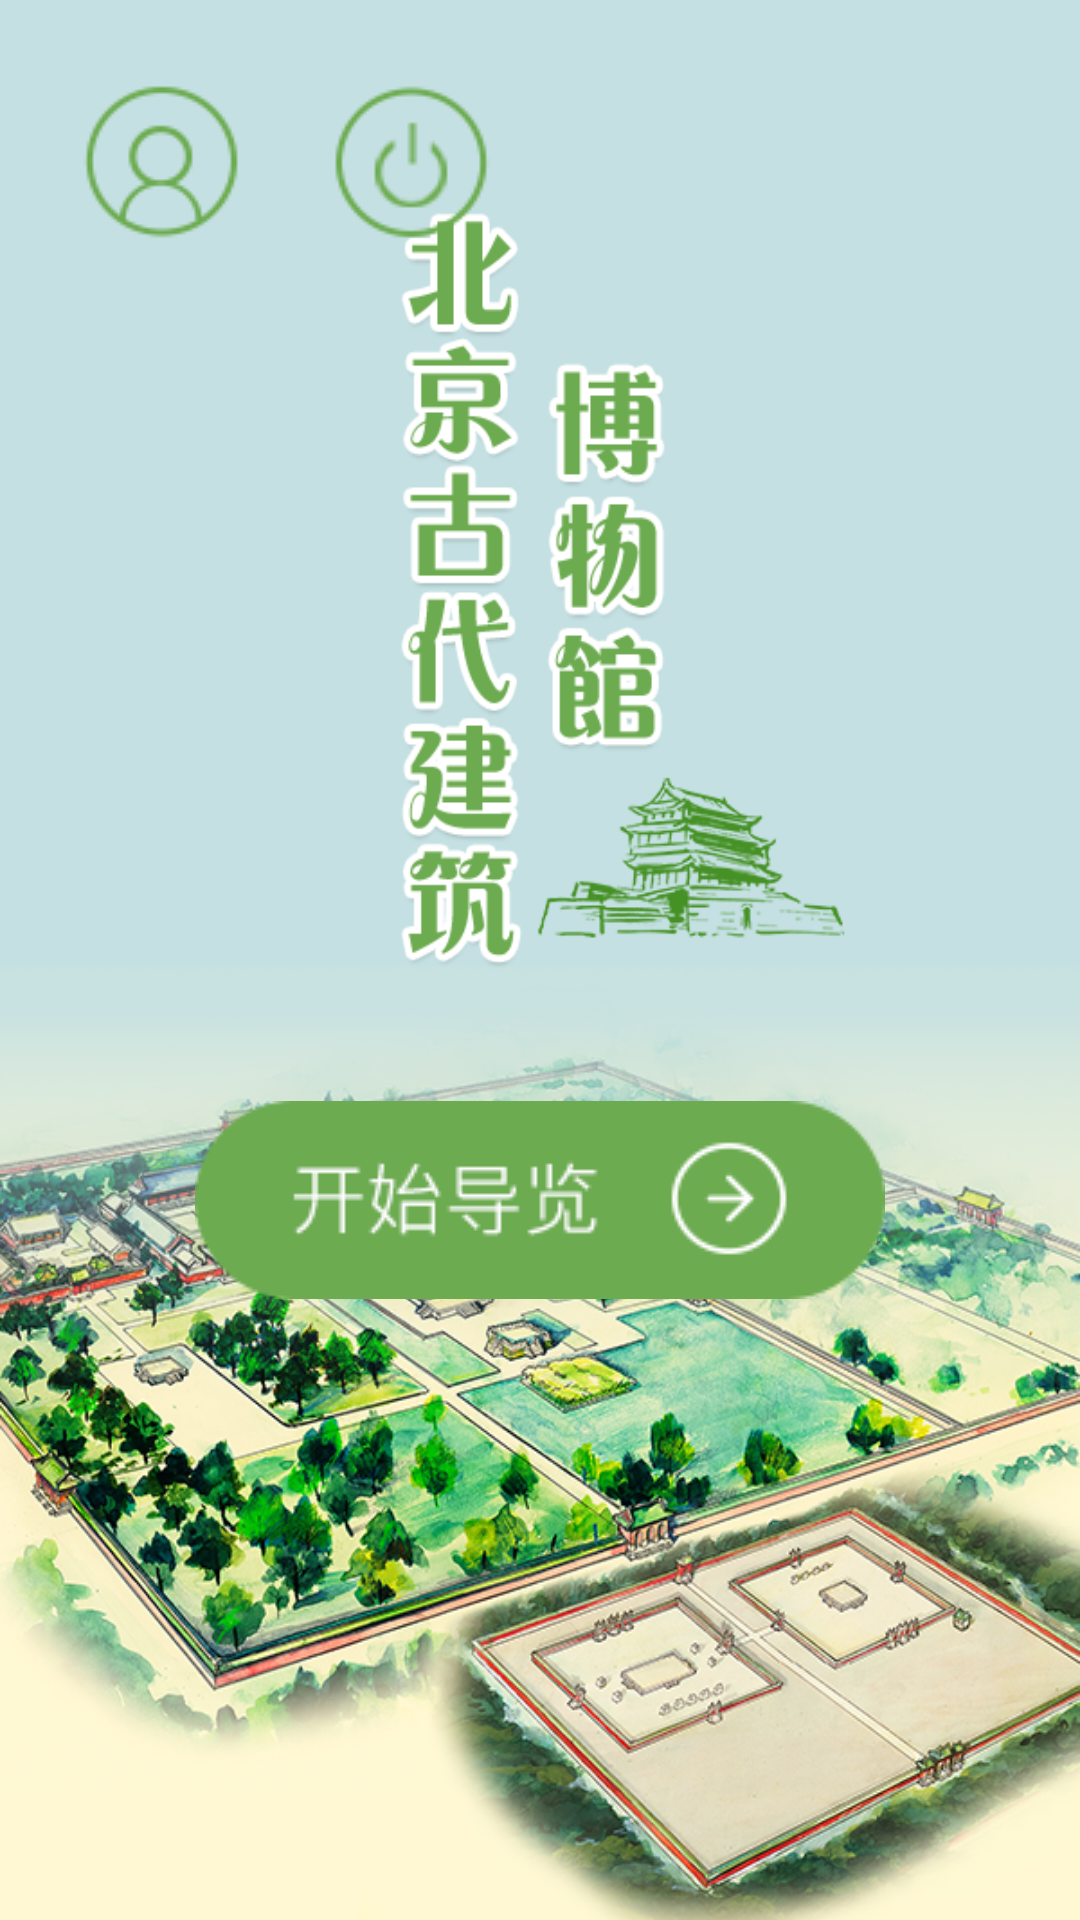

Here is an Android app screen rendered from its layout file. Give the layout XML and the strings, colors and styles it references.
<!-- AndroidManifest.xml: application theme Theme.AppCompat.Light.NoActionBar -->
<!-- res/layout/activity_lauch.xml -->
<?xml version="1.0" encoding="utf-8"?>
<RelativeLayout xmlns:android="http://schemas.android.com/apk/res/android"
    xmlns:tools="http://schemas.android.com/tools"
    android:id="@+id/activity_lauch"
    android:layout_width="match_parent"
    android:layout_height="match_parent"
    android:background="@mipmap/dao_welcome"
    tools:context="com.example.lenovo.hd_beijing_meseum.LauchActivity">
    <LinearLayout
        android:layout_width="match_parent"
        android:layout_height="wrap_content"
        android:gravity="center_vertical"
        android:orientation="horizontal"
        android:padding="24dp">

        <TextView
            android:id="@+id/txtDisplayAutoNo"
            android:layout_width="0dp"
            android:layout_height="wrap_content"
            android:layout_weight="1"
            android:textColor="@color/progress_dialog_default_bg_color"
            android:visibility="gone"
            android:textSize="24sp"

           />

        <ImageView
            android:id="@+id/imgAdmin"
            android:layout_width="wrap_content"
            android:layout_height="wrap_content"
            android:scaleType="centerInside"
            android:src="@mipmap/dao_contact"
            />

        <ImageView
            android:id="@+id/imgPower"
            android:layout_width="wrap_content"
            android:layout_height="wrap_content"
            android:layout_marginLeft="24dp"
            android:scaleType="centerInside"
            android:src="@mipmap/dao_close"/>

    </LinearLayout>
    <ImageView
        android:id="@+id/imgEnter"
        android:layout_width="wrap_content"
        android:layout_height="wrap_content"
       android:layout_centerInParent="true"
        android:paddingTop="160dp"
        android:src="@mipmap/dao_start"
       />
</RelativeLayout>
<!-- resources referenced by this layout -->
<resources>
  <color name="progress_dialog_default_bg_color">#eeffffff</color>
  <!-- mipmap dao_close: png bitmap (mipmap-mdpi, 2701 bytes) -->
  <!-- mipmap dao_contact: png bitmap (mipmap-mdpi, 2764 bytes) -->
  <!-- mipmap dao_start: png bitmap (mipmap-mdpi, 5274 bytes) -->
  <!-- mipmap dao_welcome: png bitmap (mipmap-mdpi, 583537 bytes) -->
</resources>
